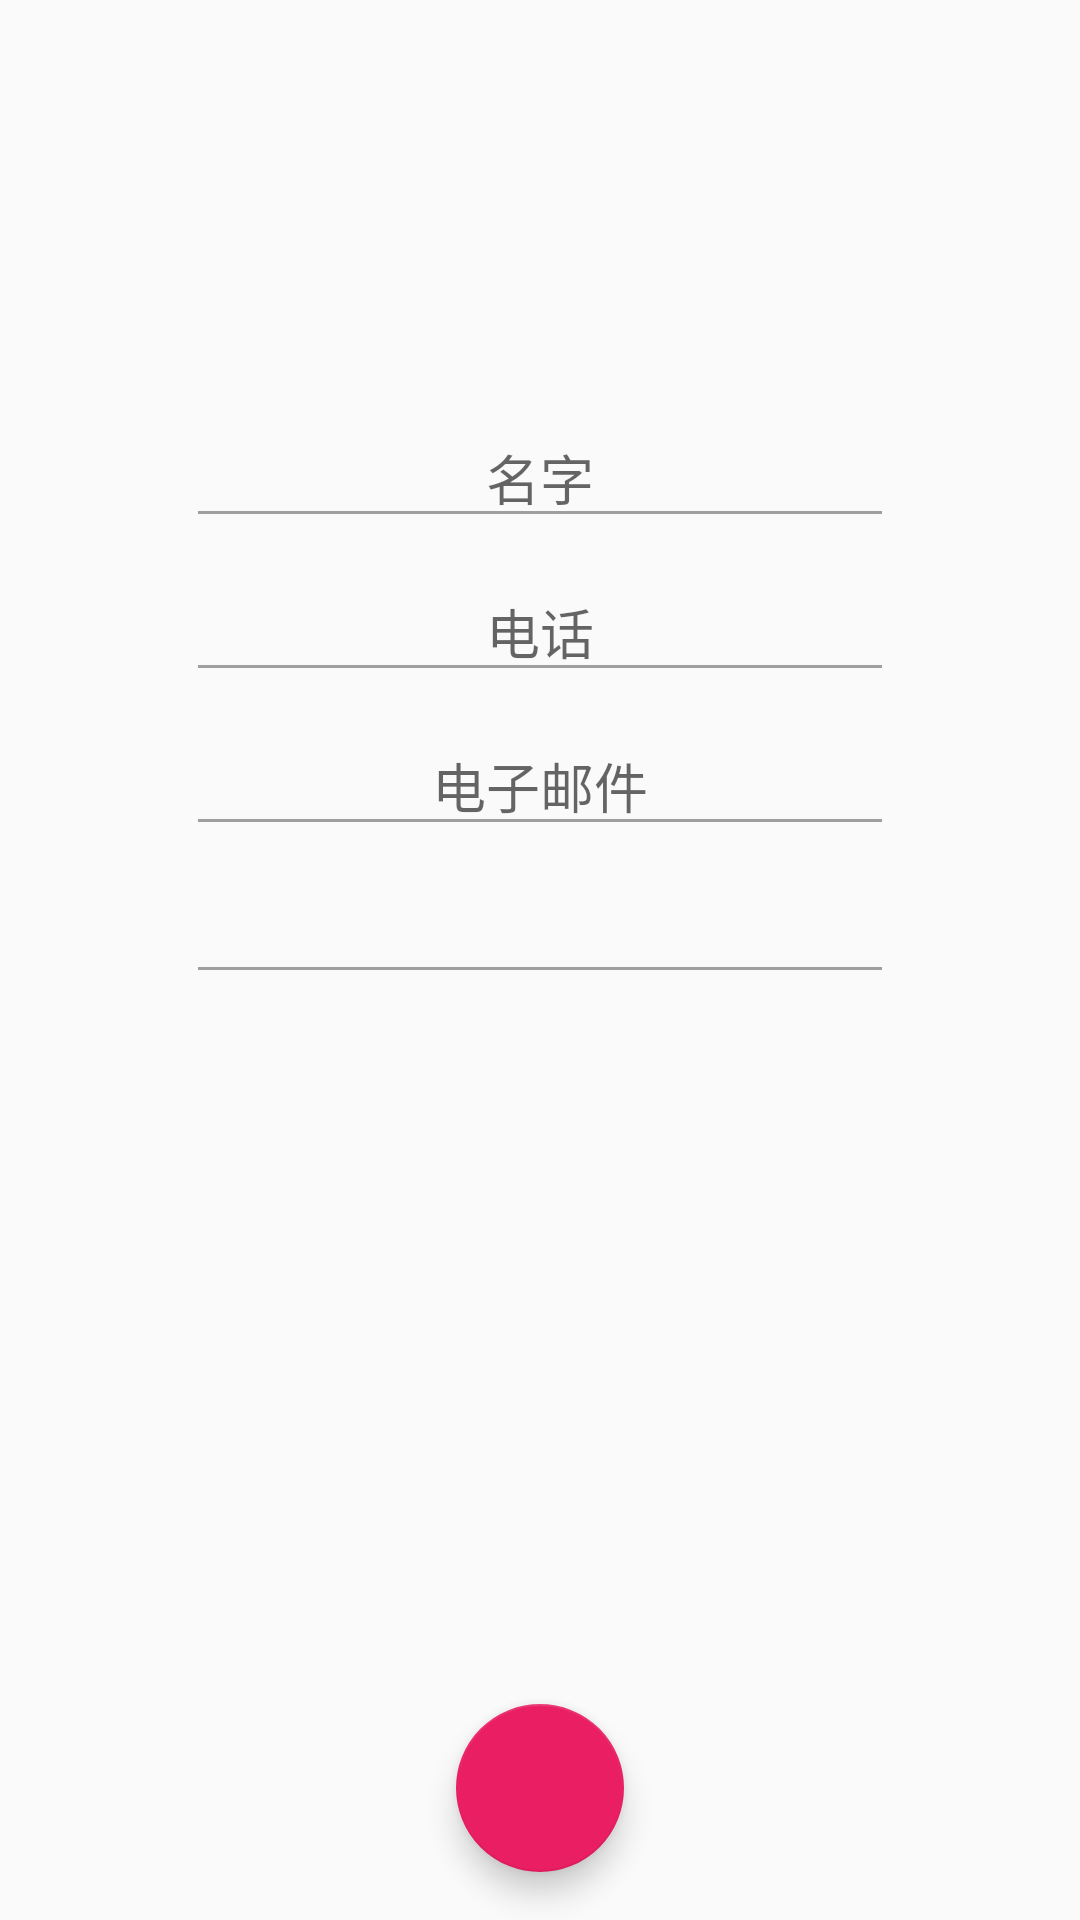

Here is an Android app screen rendered from its layout file. Give the layout XML and the strings, colors and styles it references.
<!-- AndroidManifest.xml: application theme AppTheme -->
<!-- res/layout/activity_add_cont.xml -->
<?xml version="1.0" encoding="utf-8"?>
<androidx.constraintlayout.widget.ConstraintLayout xmlns:android="http://schemas.android.com/apk/res/android"
    xmlns:app="http://schemas.android.com/apk/res-auto"
    xmlns:tools="http://schemas.android.com/tools"
    android:layout_width="match_parent"
    android:layout_height="match_parent"
    tools:context=".activities.AddCont">

    <com.google.android.material.floatingactionbutton.FloatingActionButton
        android:id="@+id/fab_cont_add_done"
        android:layout_width="wrap_content"
        android:layout_height="wrap_content"
        android:layout_margin="@dimen/fab_margin"
        android:clickable="true"
        app:layout_constraintBottom_toBottomOf="parent"
        app:layout_constraintEnd_toEndOf="parent"
        app:layout_constraintStart_toStartOf="parent"
        app:srcCompat="@drawable/ic_done_black_24dp" />

    <androidx.constraintlayout.widget.Guideline
        android:id="@+id/guideline22"
        android:layout_width="wrap_content"
        android:layout_height="wrap_content"
        android:orientation="vertical"
        app:layout_constraintGuide_percent="0.15" />

    <androidx.constraintlayout.widget.Guideline
        android:id="@+id/guideline23"
        android:layout_width="wrap_content"
        android:layout_height="wrap_content"
        android:orientation="horizontal"
        app:layout_constraintGuide_percent="0.2" />

    <androidx.constraintlayout.widget.Guideline
        android:id="@+id/guideline24"
        android:layout_width="wrap_content"
        android:layout_height="wrap_content"
        android:orientation="vertical"
        app:layout_constraintGuide_percent="0.85" />

    <androidx.constraintlayout.widget.Guideline
        android:id="@+id/guideline25"
        android:layout_width="wrap_content"
        android:layout_height="wrap_content"
        android:orientation="horizontal"
        app:layout_constraintGuide_percent="0.05" />

    <ImageView
        android:id="@+id/imageView3"
        android:layout_width="0dp"
        android:layout_height="0dp"
        app:layout_constraintBottom_toTopOf="@+id/guideline23"
        app:layout_constraintEnd_toStartOf="@+id/guideline24"
        app:layout_constraintStart_toStartOf="@+id/guideline22"
        app:layout_constraintTop_toTopOf="@+id/guideline25"
        app:srcCompat="@drawable/ic_contacts_black_24dp" />

    <EditText
        android:id="@+id/add_cont_tel"
        android:layout_width="0dp"
        android:layout_height="wrap_content"
        android:layout_margin="@dimen/msg_vertical_spacing"
        android:ems="10"
        android:gravity="clip_horizontal|center|center_vertical"
        android:hint="电话"
        android:inputType="phone"
        android:maxLines="1"
        android:singleLine="true"
        app:layout_constraintEnd_toStartOf="@+id/guideline24"
        app:layout_constraintHorizontal_bias="0.493"
        app:layout_constraintStart_toStartOf="@+id/guideline22"
        app:layout_constraintTop_toBottomOf="@+id/add_cont_name" />

    <EditText
        android:id="@+id/add_cont_email"
        android:layout_width="0dp"
        android:layout_height="wrap_content"
        android:layout_margin="@dimen/msg_vertical_spacing"
        android:ems="10"
        android:gravity="clip_horizontal|center|center_vertical"
        android:hint="电子邮件"
        android:inputType="textEmailAddress"
        android:maxLines="1"
        android:singleLine="true"
        app:layout_constraintEnd_toStartOf="@+id/guideline24"
        app:layout_constraintHorizontal_bias="0.493"
        app:layout_constraintStart_toStartOf="@+id/guideline22"
        app:layout_constraintTop_toBottomOf="@+id/add_cont_tel" />

    <EditText
        android:id="@+id/add_cont_name"
        android:layout_width="0dp"
        android:layout_height="wrap_content"
        android:layout_margin="@dimen/msg_vertical_spacing"
        android:ems="10"
        android:gravity="clip_horizontal|center|center_vertical"
        android:hint="名字"
        android:inputType="textPersonName"
        android:maxLines="1"
        android:singleLine="true"
        app:layout_constraintEnd_toStartOf="@+id/guideline24"
        app:layout_constraintHorizontal_bias="0.493"
        app:layout_constraintStart_toStartOf="@+id/guideline22"
        app:layout_constraintTop_toTopOf="@+id/guideline23" />

    <EditText
        android:id="@+id/add_cont_ps"
        android:layout_width="0dp"
        android:layout_height="wrap_content"
        android:layout_margin="@dimen/msg_vertical_spacing"
        android:ems="10"
        android:inputType="textMultiLine|text|textImeMultiLine"
        android:maxLines="8"
        android:minLines="1"
        android:outlineProvider="bounds"
        app:layout_constraintEnd_toStartOf="@+id/guideline24"
        app:layout_constraintStart_toStartOf="@+id/guideline22"
        app:layout_constraintTop_toBottomOf="@+id/add_cont_email" />
</androidx.constraintlayout.widget.ConstraintLayout>
<!-- resources referenced by this layout -->
<resources>
  <dimen name="fab_margin">16dp</dimen>
  <dimen name="msg_vertical_spacing">8dp</dimen>
  <style name="AppTheme" parent="Theme.AppCompat.Light.DarkActionBar">
          
          <item name="colorPrimary">@color/colorPrimary</item>
          <item name="colorPrimaryDark">@color/colorPrimaryDark</item>
          <item name="colorAccent">@color/colorAccent</item>
          <item name="colorControlNormal">#9f9f9f</item>
      </style>
  <color name="colorPrimary">#6200EE</color>
  <color name="colorPrimaryDark">#6200EE</color>
  <color name="colorAccent">#E91E63</color>
</resources>
